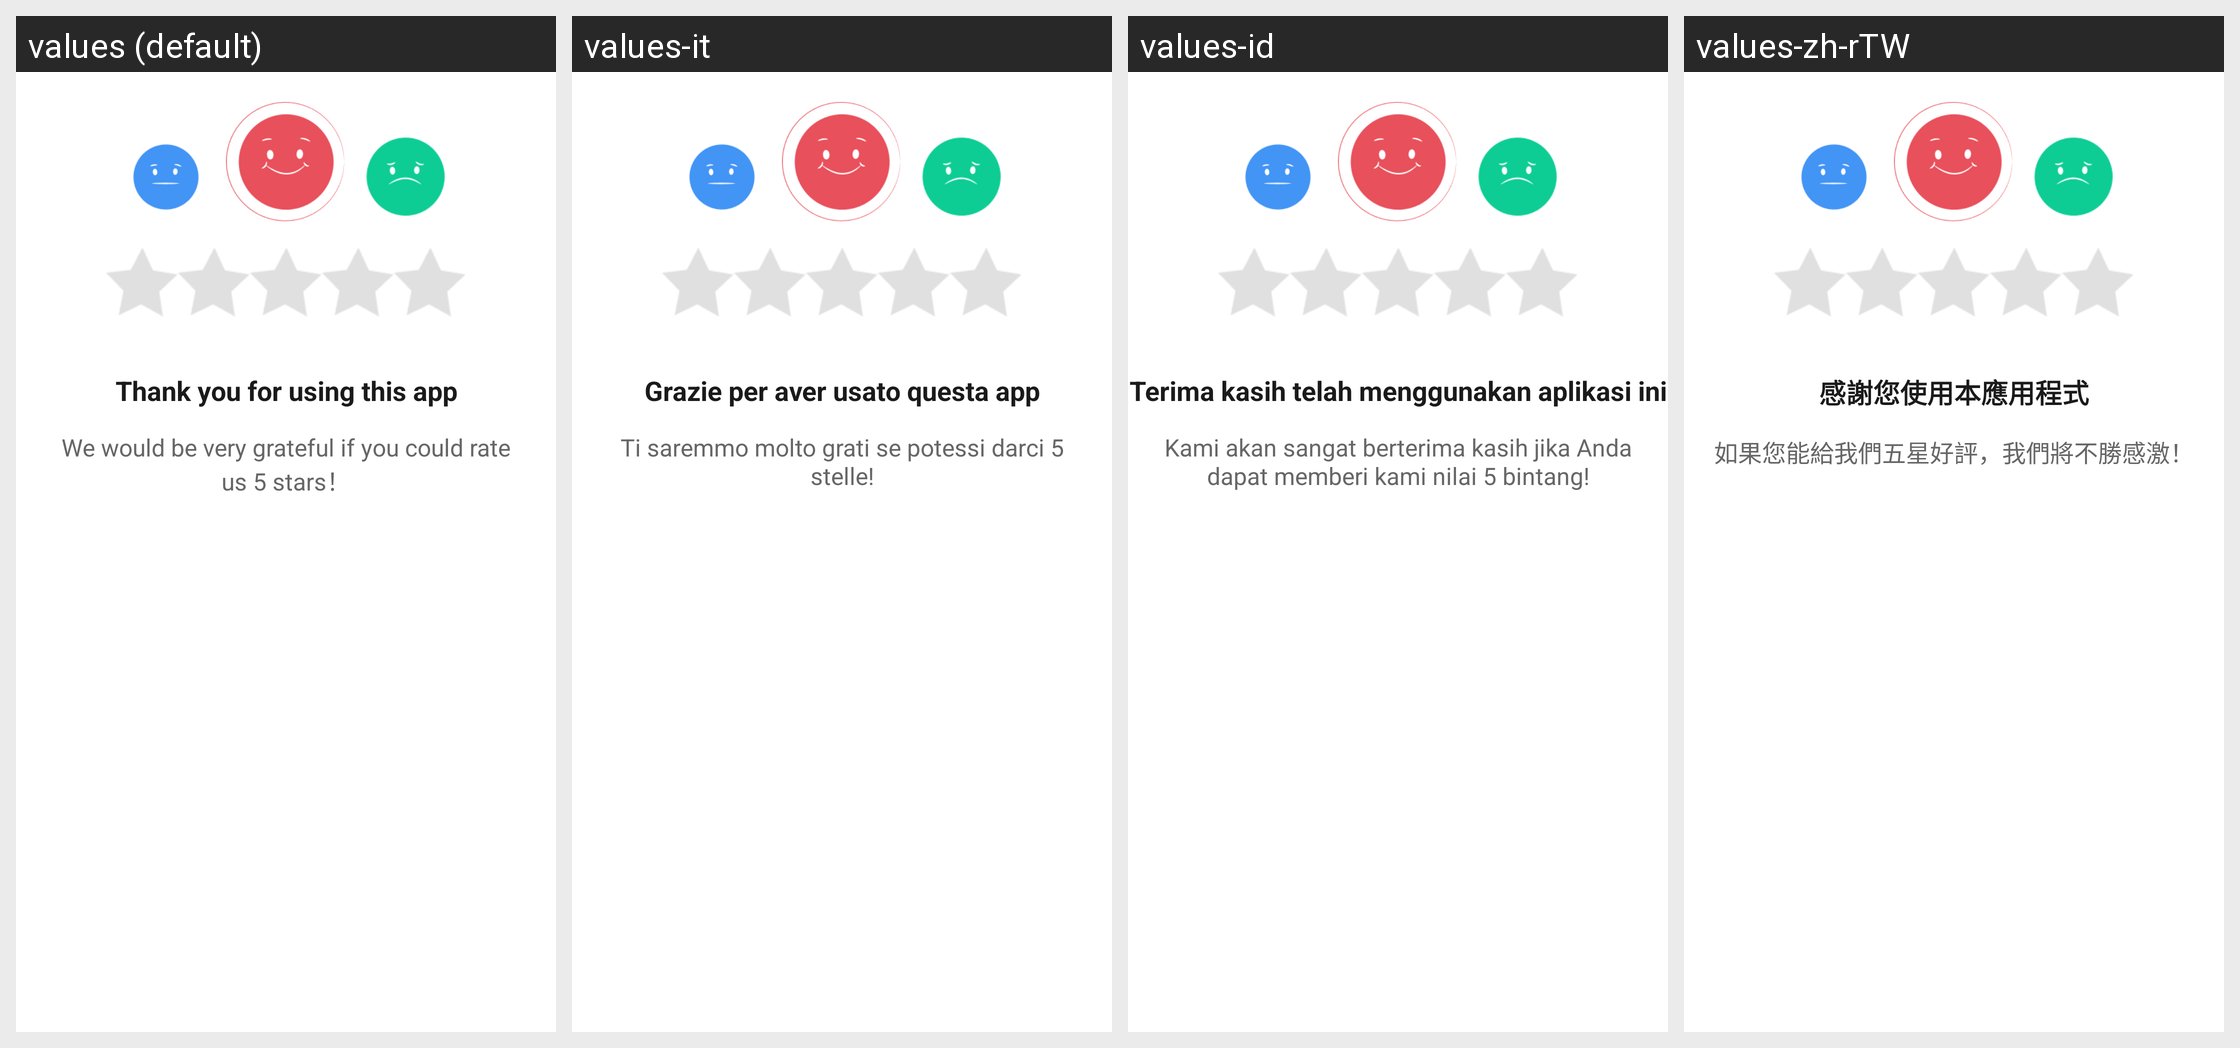

This grid shows one Android layout under several languages. Give, for every string resource on the screen, its name, the default text and each shown locale's text.
Android screen res/layout/dialog_rate.xml rendered under 4 locales, left to right: values (default), values-it, values-id, values-zh-rTW. Device: Nexus 5 (rendered at 1080×1920; each locale shown at half size, 540×960, under a caption strip naming it); theme Theme.MapPulse.
Other locales in the repository, not shown: values-de, values-es, values-fr, values-ja, values-ko, values-pt, values-zh-rCN.
Strings drawn on this screen, with the default value and each locale's value (text and hints the layout hard-codes, and strings that could not be matched under every locale, appear in the picture but are not listed):

rate_us_title
  values: Thank you for using this app
  values-it: Grazie per aver usato questa app
  values-id: Terima kasih telah menggunakan aplikasi ini
  values-zh-rTW: 感謝您使用本應用程式

rate_us_hint
  values: We would be very grateful if you could rate us 5 stars！
  values-it: Ti saremmo molto grati se potessi darci 5 stelle!
  values-id: Kami akan sangat berterima kasih jika Anda dapat memberi kami nilai 5 bintang!
  values-zh-rTW: 如果您能給我們五星好評，我們將不勝感激！
